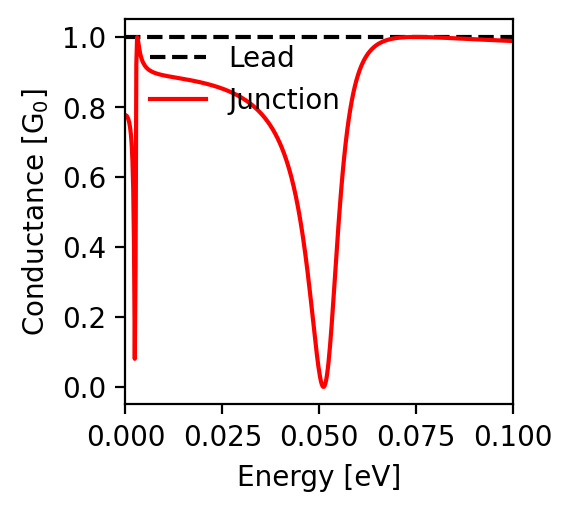

The file beside this chart, header and first rows:
energy; conductance
-0.1; 0.988
-0.0998; 0.988
-0.0996; 0.989
-0.0994; 0.989
-0.0992; 0.989
-0.099; 0.989
-0.0988; 0.989
-0.0986; 0.989
-0.0984; 0.989
-0.0982; 0.989
-0.098; 0.989
-0.0978; 0.989
-0.0976; 0.989
-0.0974; 0.99
-0.0972; 0.99
-0.097; 0.99
-0.0968; 0.99
-0.0966; 0.99
-0.0964; 0.99
-0.0962; 0.99
-0.096; 0.99
-0.0958; 0.99
-0.0956; 0.99
-0.0954; 0.991
-0.0952; 0.991
-0.095; 0.991
-0.0948; 0.991
-0.0946; 0.991
-0.0944; 0.991
-0.0942; 0.991
-0.094; 0.991
-0.0938; 0.991
-0.0936; 0.992
-0.0934; 0.992
-0.0932; 0.992
-0.093; 0.992
-0.0928; 0.992
-0.0926; 0.992
-0.0924; 0.992
-0.0922; 0.992
-0.092; 0.992
-0.0918; 0.992
-0.0916; 0.993
-0.0914; 0.993
-0.0912; 0.993
-0.091; 0.993
-0.0908; 0.993
-0.0906; 0.993
-0.0904; 0.993
-0.0902; 0.993
-0.09; 0.993
-0.0898; 0.994
-0.0896; 0.994
-0.0894; 0.994
-0.0892; 0.994
-0.089; 0.994
-0.0888; 0.994
-0.0886; 0.994
-0.0884; 0.994
-0.0882; 0.994
... 941 more rows
